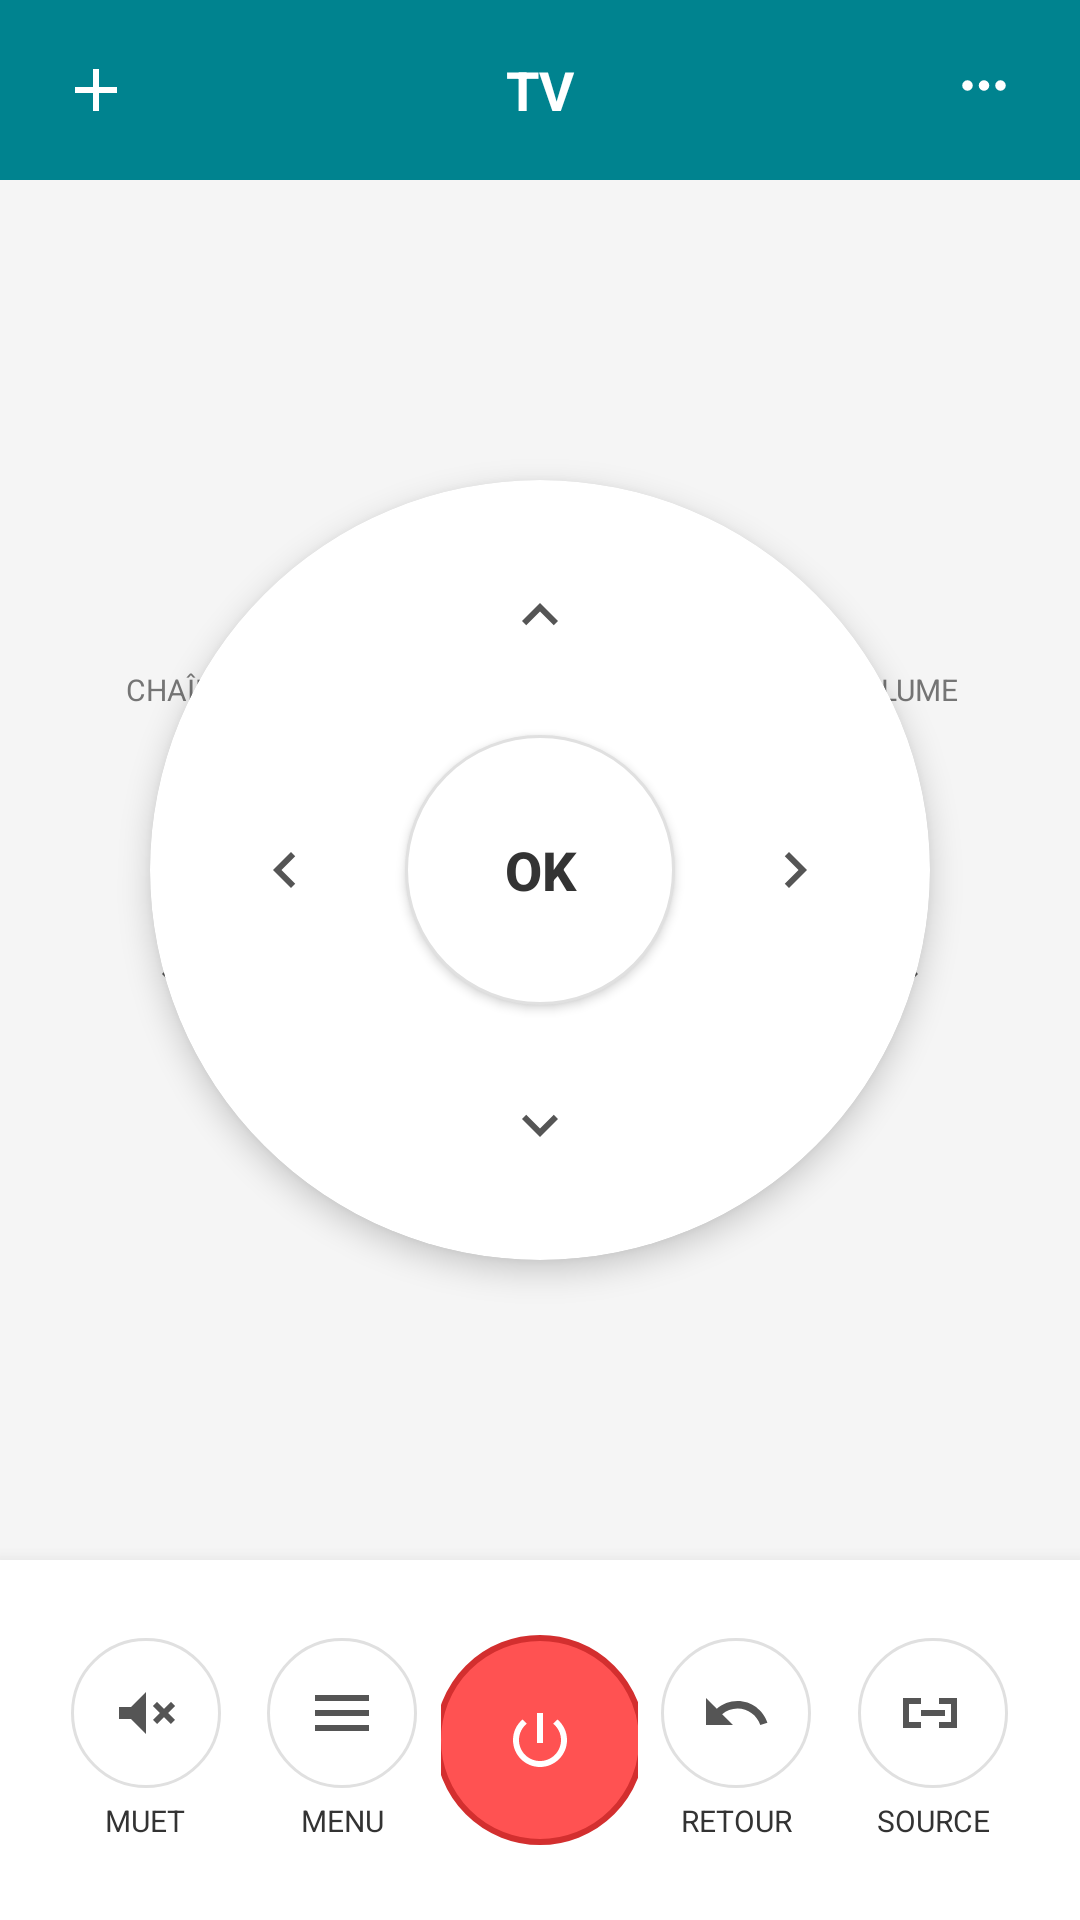

Produce the Android XML layout that renders to this screen, including the resource entries it uses.
<!-- AndroidManifest.xml: application theme Theme.CTRemotePlus -->
<!-- res/layout/activity_main.xml -->
<?xml version="1.0" encoding="utf-8"?>
<RelativeLayout xmlns:android="http://schemas.android.com/apk/res/android"
    xmlns:app="http://schemas.android.com/apk/res-auto"
    android:layout_width="match_parent"
    android:layout_height="match_parent"
    android:background="@color/bg_light">

    <LinearLayout
        android:id="@+id/topBar"
        android:layout_width="match_parent"
        android:layout_height="60dp"
        android:background="@color/teal_primary"
        android:gravity="center_vertical"
        android:paddingHorizontal="16dp"
        android:orientation="horizontal">

        <ImageButton
            android:id="@+id/btnAddDevice"
            android:layout_width="32dp"
            android:layout_height="32dp"
            android:background="?attr/selectableItemBackgroundBorderless"
            android:src="@drawable/ic_add" />

        <TextView
            android:id="@+id/tvDeviceName"
            android:layout_width="0dp"
            android:layout_height="wrap_content"
            android:layout_weight="1"
            android:text="TV"
            android:textAlignment="center"
            android:textColor="@color/white"
            android:textSize="18sp"
            android:textStyle="bold" />

        <ImageButton
            android:id="@+id/btnBrandMenu"
            android:layout_width="32dp"
            android:layout_height="32dp"
            android:background="?attr/selectableItemBackgroundBorderless"
            android:src="@drawable/ic_more_dots" />
    </LinearLayout>

    <RelativeLayout
        android:layout_width="match_parent"
        android:layout_height="match_parent"
        android:layout_below="@id/topBar"
        android:layout_above="@id/bottomBar">

        <LinearLayout
            android:layout_width="80dp"
            android:layout_height="wrap_content"
            android:layout_centerVertical="true"
            android:layout_marginStart="20dp"
            android:gravity="center"
            android:orientation="vertical">
            <TextView android:layout_width="wrap_content" android:layout_height="wrap_content" android:text="CHAÎNE" android:textSize="10sp" android:textColor="@color/text_gray"/>
            <ImageButton android:id="@+id/btnChUp" android:layout_width="60dp" android:layout_height="60dp" android:background="?attr/selectableItemBackgroundBorderless" android:src="@drawable/ic_chevron_up" />
            <ImageButton android:id="@+id/btnChDown" android:layout_width="60dp" android:layout_height="60dp" android:background="?attr/selectableItemBackgroundBorderless" android:src="@drawable/ic_chevron_down" />
        </LinearLayout>

        <LinearLayout
            android:layout_width="80dp"
            android:layout_height="wrap_content"
            android:layout_alignParentEnd="true"
            android:layout_centerVertical="true"
            android:layout_marginEnd="20dp"
            android:gravity="center"
            android:orientation="vertical">
            <TextView android:layout_width="wrap_content" android:layout_height="wrap_content" android:text="VOLUME" android:textSize="10sp" android:textColor="@color/text_gray"/>
            <ImageButton android:id="@+id/btnVolUp" android:layout_width="60dp" android:layout_height="60dp" android:background="?attr/selectableItemBackgroundBorderless" android:src="@drawable/ic_chevron_up" />
            <ImageButton android:id="@+id/btnVolDown" android:layout_width="60dp" android:layout_height="60dp" android:background="?attr/selectableItemBackgroundBorderless" android:src="@drawable/ic_chevron_down" />
        </LinearLayout>

        <androidx.cardview.widget.CardView
            android:layout_width="260dp"
            android:layout_height="260dp"
            android:layout_centerInParent="true"
            app:cardCornerRadius="130dp"
            app:cardElevation="6dp"
            app:cardBackgroundColor="@color/white">

            <RelativeLayout
                android:layout_width="match_parent"
                android:layout_height="match_parent">
                <ImageButton android:id="@+id/btnUp" android:layout_width="60dp" android:layout_height="60dp" android:layout_centerHorizontal="true" android:layout_marginTop="15dp" android:background="?attr/selectableItemBackgroundBorderless" android:src="@drawable/ic_chevron_up" />
                <ImageButton android:id="@+id/btnDown" android:layout_width="60dp" android:layout_height="60dp" android:layout_centerHorizontal="true" android:layout_alignParentBottom="true" android:layout_marginBottom="15dp" android:background="?attr/selectableItemBackgroundBorderless" android:src="@drawable/ic_chevron_down" />
                <ImageButton android:id="@+id/btnLeft" android:layout_width="60dp" android:layout_height="60dp" android:layout_alignParentStart="true" android:layout_centerVertical="true" android:layout_marginStart="15dp" android:background="?attr/selectableItemBackgroundBorderless" android:src="@drawable/ic_chevron_left" />
                <ImageButton android:id="@+id/btnRight" android:layout_width="60dp" android:layout_height="60dp" android:layout_alignParentEnd="true" android:layout_centerVertical="true" android:layout_marginEnd="15dp" android:background="?attr/selectableItemBackgroundBorderless" android:src="@drawable/ic_chevron_right" />

                <Button
                    android:id="@+id/btnOk"
                    android:layout_width="90dp"
                    android:layout_height="90dp"
                    android:layout_centerInParent="true"
                    android:background="@drawable/btn_round_white"
                    android:text="OK"
                    android:textColor="@color/text_dark"
                    android:textSize="18sp"
                    android:textStyle="bold" />
            </RelativeLayout>
        </androidx.cardview.widget.CardView>
    </RelativeLayout>

    <LinearLayout
        android:id="@+id/bottomBar"
        android:layout_width="match_parent"
        android:layout_height="120dp"
        android:layout_alignParentBottom="true"
        android:background="@color/white"
        android:elevation="10dp"
        android:gravity="center"
        android:orientation="horizontal"
        android:padding="16dp">

        <LinearLayout android:layout_width="0dp" android:layout_height="wrap_content" android:layout_weight="1" android:gravity="center" android:orientation="vertical">
            <ImageButton android:id="@+id/btnMute" android:layout_width="50dp" android:layout_height="50dp" android:background="@drawable/btn_round_white" android:src="@drawable/ic_mute" android:padding="12dp"/>
            <TextView android:layout_width="wrap_content" android:layout_height="wrap_content" android:text="MUET" android:textSize="10sp" android:layout_marginTop="4dp" android:textColor="@color/text_dark"/>
        </LinearLayout>

        <LinearLayout android:layout_width="0dp" android:layout_height="wrap_content" android:layout_weight="1" android:gravity="center" android:orientation="vertical">
            <ImageButton android:id="@+id/btnMenu" android:layout_width="50dp" android:layout_height="50dp" android:background="@drawable/btn_round_white" android:src="@drawable/ic_menu_bars" android:padding="12dp"/>
            <TextView android:layout_width="wrap_content" android:layout_height="wrap_content" android:text="MENU" android:textSize="10sp" android:layout_marginTop="4dp" android:textColor="@color/text_dark"/>
        </LinearLayout>

        <LinearLayout android:layout_width="0dp" android:layout_height="wrap_content" android:layout_weight="1" android:gravity="center" android:orientation="vertical">
            <ImageButton android:id="@+id/btnPower" android:layout_width="70dp" android:layout_height="70dp" android:background="@drawable/btn_power_red" android:src="@drawable/ic_power" android:padding="18dp"/>
        </LinearLayout>

        <LinearLayout android:layout_width="0dp" android:layout_height="wrap_content" android:layout_weight="1" android:gravity="center" android:orientation="vertical">
            <ImageButton android:id="@+id/btnBack" android:layout_width="50dp" android:layout_height="50dp" android:background="@drawable/btn_round_white" android:src="@drawable/ic_undo_back" android:padding="12dp"/>
            <TextView android:layout_width="wrap_content" android:layout_height="wrap_content" android:text="RETOUR" android:textSize="10sp" android:layout_marginTop="4dp" android:textColor="@color/text_dark"/>
        </LinearLayout>

        <LinearLayout android:layout_width="0dp" android:layout_height="wrap_content" android:layout_weight="1" android:gravity="center" android:orientation="vertical">
            <ImageButton android:id="@+id/btnSource" android:layout_width="50dp" android:layout_height="50dp" android:background="@drawable/btn_round_white" android:src="@drawable/ic_input_source" android:padding="12dp"/>
            <TextView android:layout_width="wrap_content" android:layout_height="wrap_content" android:text="SOURCE" android:textSize="10sp" android:layout_marginTop="4dp" android:textColor="@color/text_dark"/>
        </LinearLayout>
    </LinearLayout>
</RelativeLayout>
<!-- resources referenced by this layout -->
<resources>
  <color name="bg_light">#F5F5F5</color>
  <color name="teal_primary">#00838F</color>
  <color name="text_dark">#333333</color>
  <color name="text_gray">#757575</color>
  <color name="white">#FFFFFF</color>
  <!-- drawable btn_power_red (drawable) -->
  <shape xmlns:android="http://schemas.android.com/apk/res/android" android:shape="oval">
      <solid android:color="@color/power_red" />
      <stroke android:width="2dp" android:color="#D32F2F" />
  </shape>
  <!-- drawable btn_round_white (drawable) -->
  <shape xmlns:android="http://schemas.android.com/apk/res/android" android:shape="oval">
      <solid android:color="@color/white" />
      <stroke android:width="1dp" android:color="#E0E0E0" />
  </shape>
  <!-- drawable ic_add (drawable) -->
  <vector xmlns:android="http://schemas.android.com/apk/res/android"
      android:width="24dp" android:height="24dp" android:viewportWidth="24" android:viewportHeight="24">
      <path android:fillColor="@color/white" android:pathData="M11,5h2v6h6v2h-6v6h-2v-6h-6v-2h6z"/>
  </vector>
  <!-- drawable ic_chevron_down (drawable) -->
  <vector xmlns:android="http://schemas.android.com/apk/res/android"
      android:width="24dp" android:height="24dp" android:viewportWidth="24" android:viewportHeight="24">
      <path android:fillColor="@color/icon_dark" android:pathData="M7.41,8.59L12,13.17l4.59,-4.58L18,10l-6,6l-6,-6z"/>
  </vector>
  <!-- drawable ic_chevron_left (drawable) -->
  <vector xmlns:android="http://schemas.android.com/apk/res/android"
      android:width="24dp" android:height="24dp" android:viewportWidth="24" android:viewportHeight="24">
      <path android:fillColor="@color/icon_dark" android:pathData="M15.41,7.41L14,6l-6,6l6,6l1.41,-1.41L10.83,12z"/>
  </vector>
  <!-- drawable ic_chevron_right (drawable) -->
  <vector xmlns:android="http://schemas.android.com/apk/res/android"
      android:width="24dp" android:height="24dp" android:viewportWidth="24" android:viewportHeight="24">
      <path android:fillColor="@color/icon_dark" android:pathData="M8.59,16.59L10,18l6,-6l-6,-6l-1.41,1.41L13.17,12z"/>
  </vector>
  <!-- drawable ic_chevron_up (drawable) -->
  <vector xmlns:android="http://schemas.android.com/apk/res/android"
      android:width="24dp" android:height="24dp" android:viewportWidth="24" android:viewportHeight="24">
      <path android:fillColor="@color/icon_dark" android:pathData="M7.41,15.41L12,10.83l4.59,4.58L18,14l-6,-6l-6,6z"/>
  </vector>
  <!-- drawable ic_input_source (drawable) -->
  <vector xmlns:android="http://schemas.android.com/apk/res/android"
      android:width="24dp" android:height="24dp" android:viewportWidth="24" android:viewportHeight="24">
      <path android:fillColor="@color/icon_dark" android:pathData="M4,9h4V7H2v10h6v-2H4V9z M20,7h-6v2h4v6h-4v2h6V7z M16,11H8v2h8V11z"/>
  </vector>
  <!-- drawable ic_menu_bars (drawable) -->
  <vector xmlns:android="http://schemas.android.com/apk/res/android"
      android:width="24dp" android:height="24dp" android:viewportWidth="24" android:viewportHeight="24">
      <path android:fillColor="@color/icon_dark" android:pathData="M3,6h18v2H3z M3,11h18v2H3z M3,16h18v2H3z"/>
  </vector>
  <!-- drawable ic_undo_back (drawable) -->
  <vector xmlns:android="http://schemas.android.com/apk/res/android"
      android:width="24dp" android:height="24dp" android:viewportWidth="24" android:viewportHeight="24">
      <path android:fillColor="@color/icon_dark" android:pathData="M12.5,8c-2.65,0 -5.05,0.99 -6.9,2.6L2,7v9h9l-3.62,-3.62c1.39,-1.16 3.16,-1.88 5.12,-1.88c3.54,0 6.55,2.31 7.6,5.5l2.37,-0.78C21.08,11.03 17.15,8 12.5,8z"/>
  </vector>
  <style name="Theme.CTRemotePlus" parent="Theme.MaterialComponents.DayNight.NoActionBar">
          <item name="colorPrimary">@color/teal_primary</item>
          <item name="colorPrimaryDark">@color/teal_dark</item>
          <item name="android:windowBackground">@color/bg_light</item>
      </style>
  <color name="power_red">#FF5252</color>
  <color name="icon_dark">#555555</color>
  <color name="teal_dark">#006064</color>
</resources>
